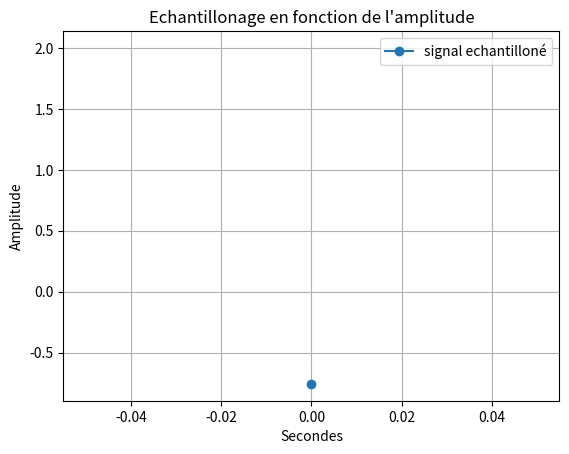

This chart was generated by the following Python code:
import random as rand

import numpy as np #importation de numpy
import matplotlib.pyplot as plt

F=2 #assigniation d'un variable F a valeur 2
T=np.linspace(0.0,0.1,1) #Assigniation de la variable T avec le module numpy pour creer un espace de ligne compris entre 0 et 1001 avec un pas de 1  

X1=np.sin(F*np.pi*2*T) #Assigniation de la varibale X1 avec le module numpy pour creer une sinusoide avec la varibale F la valeurs pi du module numpy et la variable T 

Bx1= [i+rand.randint(-6,7)/10 for i in X1]

q=0.5 # pas de quantification 

X1q = q*np.round(X1/q) # signal quantifié 

E=X1-X1q #ereur de quantification 

Te=0.02

Fe = F*2

Xech=np.sin(Fe*np.pi**T)

#3)

F2=2 #assigniation d'un variable F a valeur 2

T2=np.linspace(0.2,1,1001) #Assigniation de la variable T avec le module numpy pour creer un espace de ligne compris entre 0 et 1001 avec un pas de 1

X2=np.sin(F2*np.pi*2*T2)#Assigniation de la varibale X1 avec le module numpy pour creer une sinusoide avec la varibale F la valeurs pi du module numpy et la variable T 

#4) 
X3=X1+X2 #Addition des deux courbes X1 et X2
#2)3) 

# plt.plot(X1 , marker='o', color='tab:purple', label='X1') #Affichage de la courbe X1
# plt.plot(Bx1, color='tab:purple', label='Bruit de X1')
# plt.plot(X1q, color='tab:red', label='Signal quantifié')
# plt.plot(E, color='tab:cyan', label='Erreur de quantification')
plt.plot(Xech, marker='o', color='tab:blue', label='signal echantilloné')


# plt.plot(X2, marker='o', color='r', label='X2') #Afffichage de la courbe X2
# plt.plot(X3, marker='o', color='y', label='X3') #Afffichage de la courbe X3
plt.plot(F)# Y=2 car valeurs de F=2
plt.xlabel("Secondes") #Axes x =Secondes
plt.ylabel('Amplitude')#Axes y= Amplitude
plt.title("Echantillonage en fonction de l'amplitude") #Titre du graphe
plt.legend() #Affiche la legende
plt.grid() #affichage de la grille
plt.show() #Afficher le plot
plt.close() #Fermer le plot
